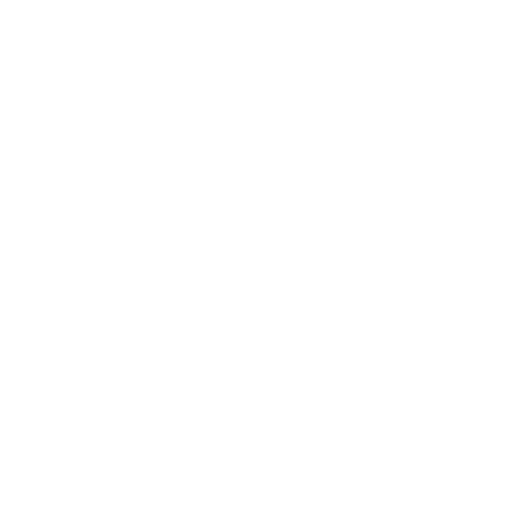
t = 0.00 s
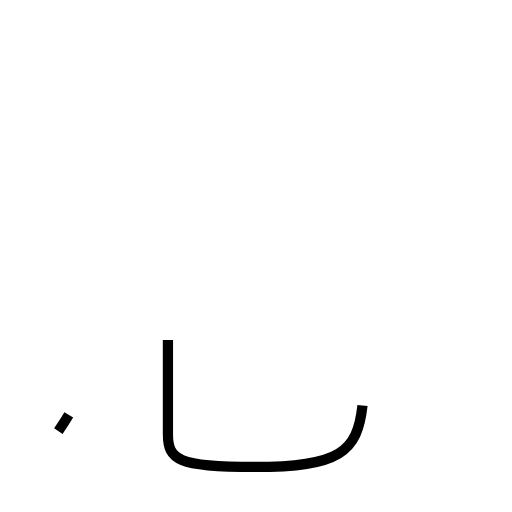
t = 1.06 s
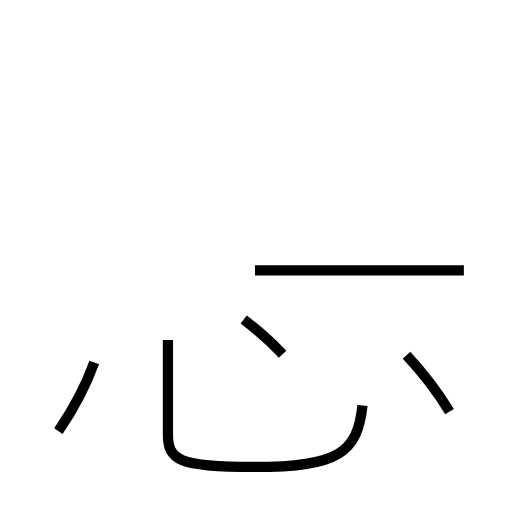
t = 2.20 s
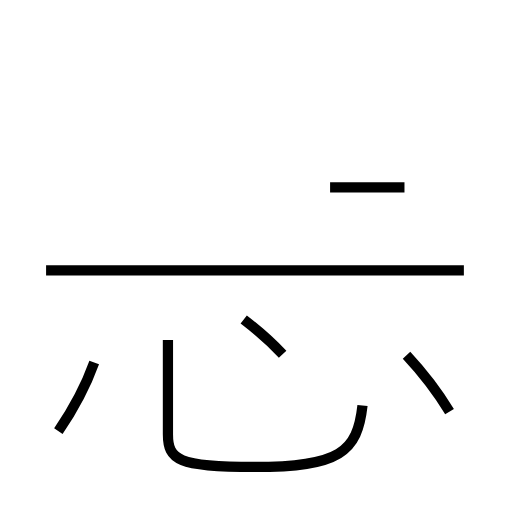
t = 3.03 s
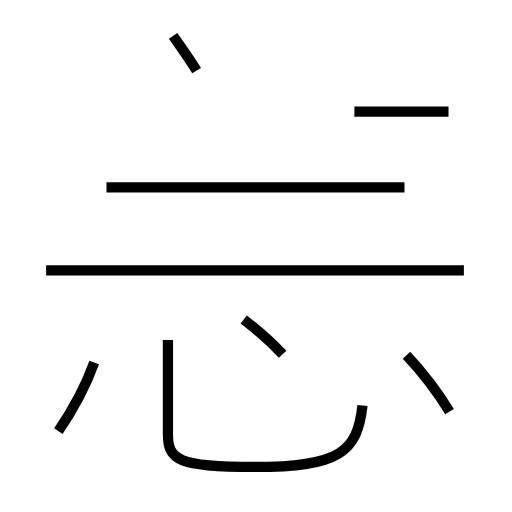
t = 4.08 s
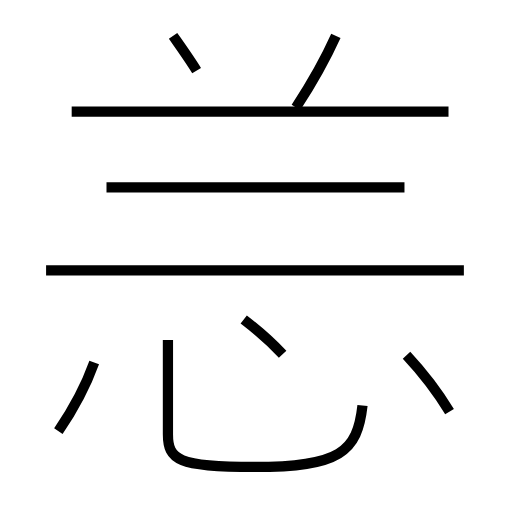
t = 5.15 s

The animated SVG that drew these frames (rendered in a browser with its animation timeline set to each time). Animation: 9 SMIL elements (animate=9); one cycle of 5.15 s.

<?xml version='1.0' encoding='utf-8'?>
<svg viewBox="0.0 -6.0 50.0 50.0" version="1.1" xmlns="http://www.w3.org/2000/svg"><rect x="-1000" y="-1000" width="2000" height="2000" stroke="white" fill="white" /><g style="fill:none;stroke:#000000;stroke-width:1"><path d="M 16.4 -10.8 L 16.4 -1.6 C 16.4 0.9 17.4 1.6 24.8 1.6 C 33.2 1.6 34.9 0.1 35.4 -4.4 " transform="translate(0.0 38.0)" stroke-dasharray="33.28671528316547" stroke-dashoffset="33.28671528316547"><animate attributeName="stroke-dashoffset" from="33.28671528316547" to="0" dur="0.9986014584949641s" begin="0s" fill="freeze" /></path><path d="M 5.7 -1.9 C 7.0 -3.8 8.3 -6.1 9.2 -8.6 " transform="translate(0.0 38.0)" stroke-dasharray="7.579212967580933" stroke-dashoffset="7.579212967580933"><animate attributeName="stroke-dashoffset" from="7.579212967580933" to="0" dur="0.22737638902742796s" begin="0.9986014584949641s" fill="freeze" /></path><path d="M 27.6 -9.4 C 26.3 -10.8 25.1 -11.8 23.8 -12.8 " transform="translate(0.0 38.0)" stroke-dasharray="5.105527530509494" stroke-dashoffset="5.105527530509494"><animate attributeName="stroke-dashoffset" from="5.105527530509494" to="0" dur="0.1531658259152848s" begin="1.2259778475223921s" fill="freeze" /></path><path d="M 43.9 -3.8 C 42.8 -5.6 41.1 -7.8 39.7 -9.3 " transform="translate(0.0 38.0)" stroke-dasharray="6.930260599753012" stroke-dashoffset="6.930260599753012"><animate attributeName="stroke-dashoffset" from="6.930260599753012" to="0" dur="0.20790781799259037s" begin="1.379143673437677s" fill="freeze" /></path><path d="M 45.3 -17.6 L 4.5 -17.6 " transform="translate(0.0 38.0)" stroke-dasharray="40.8" stroke-dashoffset="40.8"><animate attributeName="stroke-dashoffset" from="40.8" to="0" dur="1.224s" begin="1.5870514914302674s" fill="freeze" /></path><path d="M 39.5 -25.7 L 10.4 -25.7 " transform="translate(0.0 38.0)" stroke-dasharray="29.1" stroke-dashoffset="29.1"><animate attributeName="stroke-dashoffset" from="29.1" to="0" dur="0.873s" begin="2.811051491430267s" fill="freeze" /></path><path d="M 19.2 -37.1 C 18.6 -38.1 17.6 -39.5 16.9 -40.5 " transform="translate(0.0 38.0)" stroke-dasharray="4.105654492781898" stroke-dashoffset="4.105654492781898"><animate attributeName="stroke-dashoffset" from="4.105654492781898" to="0" dur="0.12316963478345694s" begin="3.6840514914302673s" fill="freeze" /></path><path d="M 43.8 -33.1 L 7.0 -33.1 " transform="translate(0.0 38.0)" stroke-dasharray="36.8" stroke-dashoffset="36.8"><animate attributeName="stroke-dashoffset" from="36.8" to="0" dur="1.1039999999999999s" begin="3.807221126213724s" fill="freeze" /></path><path d="M 28.9 -33.5 C 30.4 -35.8 31.9 -38.5 32.8 -40.5" transform="translate(0.0 38.0)" stroke-dasharray="8.020066709583256" stroke-dashoffset="8.020066709583256"><animate attributeName="stroke-dashoffset" from="8.020066709583256" to="0" dur="0.24060200128749767s" begin="4.911221126213724s" fill="freeze" /></path></g></svg>
